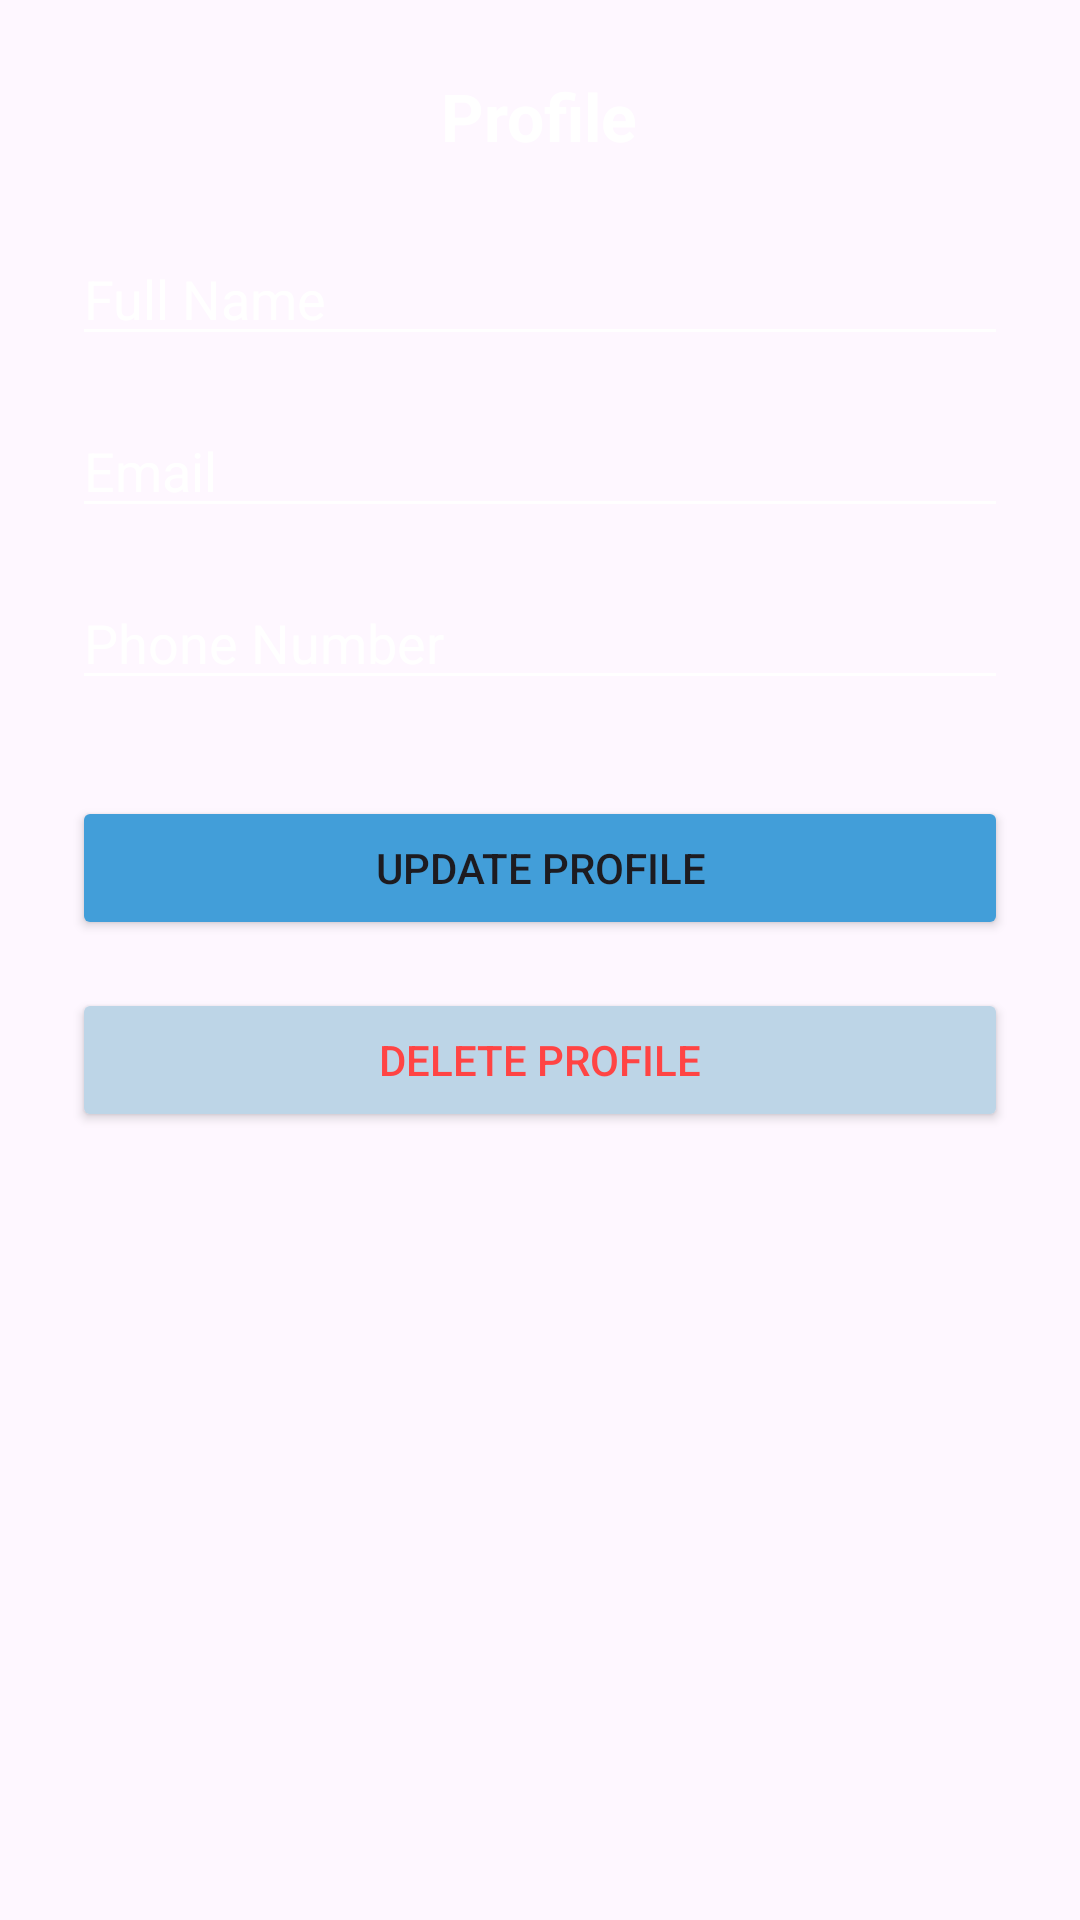

Produce the Android XML layout that renders to this screen, including the resource entries it uses.
<!-- AndroidManifest.xml: application theme Theme.EventLotto -->
<!-- res/layout/fragment_login.xml -->
<?xml version="1.0" encoding="utf-8"?>
<ScrollView xmlns:android="http://schemas.android.com/apk/res/android"
    xmlns:app="http://schemas.android.com/apk/res-auto"
    android:layout_width="match_parent"
    android:layout_height="match_parent"
    android:padding="24dp">

    <LinearLayout
        android:layout_width="match_parent"
        android:layout_height="wrap_content"
        android:orientation="vertical">

        <TextView
            android:layout_width="wrap_content"
            android:layout_height="wrap_content"
            android:text="Profile"
            android:textSize="22sp"
            android:textStyle="bold"
            android:layout_gravity="center"
            android:textColor="@android:color/white"
            android:textColorHint="@android:color/white"
            android:backgroundTint="@android:color/white"
            android:layout_marginBottom="24dp"/>

        <EditText
            android:id="@+id/profile_name"
            android:layout_width="match_parent"
            android:layout_height="wrap_content"
            android:textColor="@android:color/white"
            android:textColorHint="@android:color/white"
            android:backgroundTint="@android:color/white"
            android:hint="Full Name"/>

        <EditText
            android:id="@+id/profile_email"
            android:layout_width="match_parent"
            android:layout_height="wrap_content"
            android:hint="Email"
            android:textColor="@android:color/white"
            android:textColorHint="@android:color/white"
            android:backgroundTint="@android:color/white"
            android:inputType="textEmailAddress"
            android:layout_marginTop="16dp"/>

        <EditText
            android:id="@+id/profile_phone"
            android:layout_width="match_parent"
            android:layout_height="wrap_content"
            android:hint="Phone Number"
            android:textColor="@android:color/white"
            android:textColorHint="@android:color/white"
            android:backgroundTint="@android:color/white"
            android:inputType="phone"
            android:layout_marginTop="16dp"/>

        <Button
            android:id="@+id/btn_update_profile"
            android:layout_width="match_parent"
            android:layout_height="wrap_content"
            android:text="Update Profile"
            android:backgroundTint="#429ED9"
            android:layout_marginTop="32dp"/>

        <Button
            android:id="@+id/btn_delete_profile"
            android:layout_width="match_parent"
            android:layout_height="wrap_content"
            android:text="Delete Profile"
            android:backgroundTint="#BDD5E7"
            android:textColor="@android:color/holo_red_light"
            android:layout_marginTop="16dp"/>

    </LinearLayout>
</ScrollView>
<!-- resources referenced by this layout -->
<resources>
  <style name="Theme.EventLotto" parent="Base.Theme.EventLotto" />
  <style name="Base.Theme.EventLotto" parent="Theme.Material3.DayNight.NoActionBar">
          
          
      </style>
</resources>
